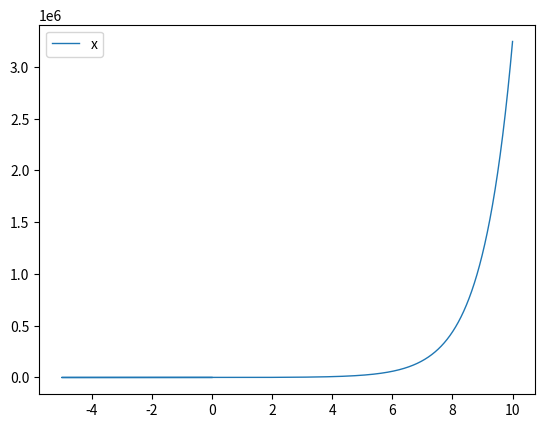

Write Python code to recreate this figure.
import numpy as np
import pandas as pd
import matplotlib.pyplot as plt
import matplotlib

class ODE(object):
    def __init__(self, initial_conditions, times, functions):
        self.states = initial_conditions
        self.initial_conditions = list(initial_conditions.values())
        self.times = times
        self.functions = functions
        self.number_of_equations = len(self.functions)
    
    def solve(self, step_size):
        """Initialize matrix with all zeros. The rows are for the timestamps and the columns of the value
        of each Y_k at that time."""
        values = np.zeros((int((self.times[1]-self.times[0])/step_size) + 1, self.number_of_equations + 1))
        values[0] = self.initial_conditions
        
        # Set timestamps
        for i in range(1, values.shape[0]):
            values[i][0] = times[0] + i*step_size
        
        # Apply Euler's Method
        for i in range(1, values.shape[0]):
            iterate = []
            for j in range(self.number_of_equations + 1):
                iterate.append(values[i-1][j])
            for k in range(1, self.number_of_equations + 1):
                values[i][k] = values[i-1][k] + step_size*self.functions[k-1](*iterate)
        
        return values
    
    
    
    def plot(self, output, multiple=False, phase=False):
        if multiple == True:
            fig, axs = plt.subplots(self.number_of_equations, 1, figsize=(10,10))
            for i in range(1, len(self.functions)+1):
                axs[i-1].scatter(output[:, 0], output[:, i], s = 1)
                axs[i-1].set_xlabel(list(self.states.keys())[0])
                axs[i-1].set_ylabel(list(self.states.keys())[i])
        elif multiple == False and phase == False:
            for i in range(1, len(self.functions)+1):
                #plt.scatter(output[:, 0], output[:, i], s = 1, label = list(self.states.keys())[i])
                plt.plot(output[:, 0], output[:, i], label=list(self.states.keys())[i], linewidth=1)
        else:
            if self.number_of_equations > 2:
                return "Error"
            else:
                dat = np.zeros((output.shape[0], 2))
                
                dat[:,0] = output[:,1]
                dat[:,1] = output[:,2]
                
                plt.xlabel(list(self.states.keys())[1])
                plt.ylabel(list(self.states.keys())[2])
                plt.plot(dat[:,0], dat[:,1])
            
        
        plt.legend(loc=2)    
        plt.show()
        
def dxdt(t, x):
    return x

functions = [dxdt]

initial_conditions = {"t": 0.00, "x": 1.00}
times = [-5.00, 10.00]

equations = ODE(initial_conditions, times, functions)
output = equations.solve(0.001)
equations.plot(output)
